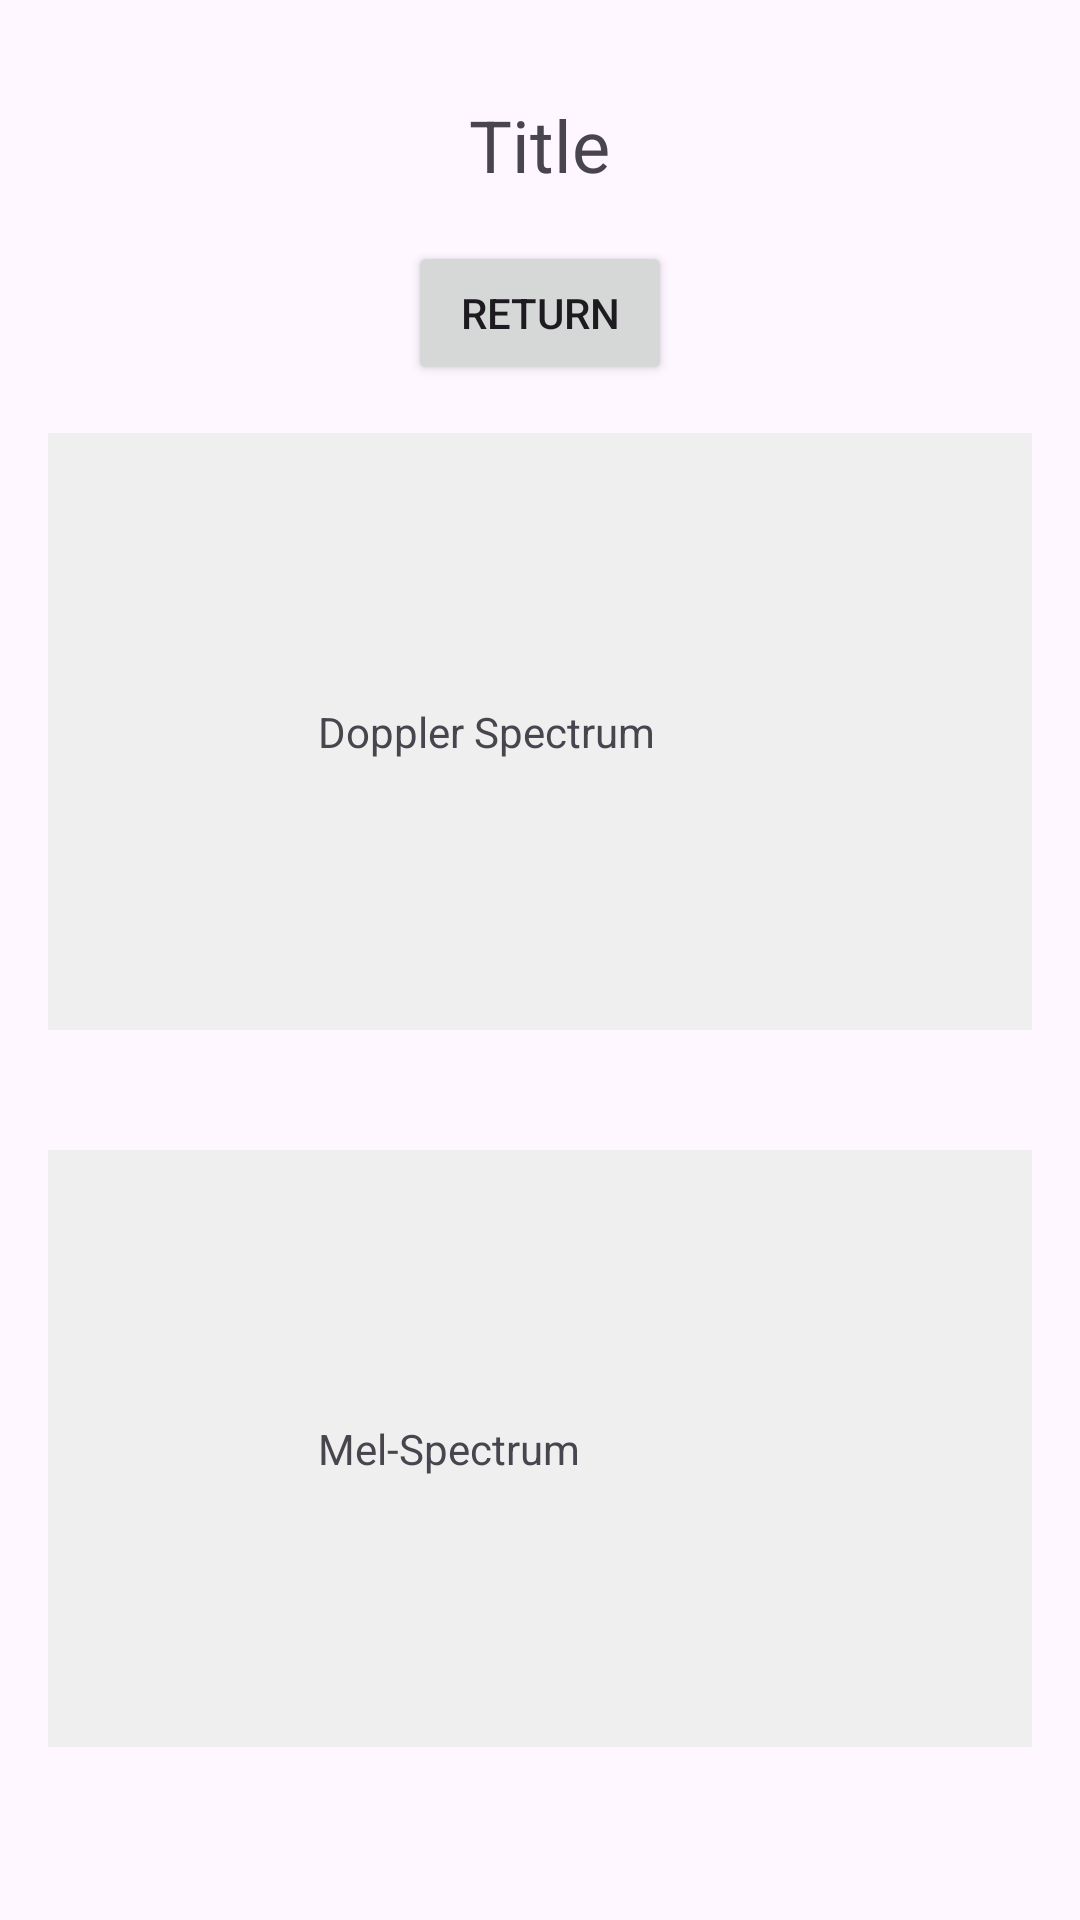

Here is an Android app screen rendered from its layout file. Give the layout XML and the strings, colors and styles it references.
<!-- AndroidManifest.xml: application theme Theme.AVLiveness -->
<!-- res/layout/activity_fig.xml -->
<androidx.coordinatorlayout.widget.CoordinatorLayout xmlns:android="http://schemas.android.com/apk/res/android"
    xmlns:app="http://schemas.android.com/apk/res-auto"
    xmlns:tools="http://schemas.android.com/tools"
    android:layout_width="match_parent"
    android:layout_height="match_parent"
    tools:context="com.msra.AVLiveness.FigActivity">

    <com.google.android.material.appbar.AppBarLayout
        android:layout_width="match_parent"
        android:layout_height="wrap_content"
        android:theme="@style/ThemeOverlay.AppCompat.Dark.ActionBar">

        <androidx.appcompat.widget.Toolbar
            android:id="@+id/toolbar"
            android:layout_width="match_parent"
            android:layout_height="?attr/actionBarSize"
            app:popupTheme="@style/ThemeOverlay.AppCompat.Light" />
    </com.google.android.material.appbar.AppBarLayout>

    <RelativeLayout
        android:layout_width="match_parent"
        android:layout_height="match_parent"
        android:padding="16dp">

        <TextView
            android:id="@+id/title"
            android:layout_width="wrap_content"
            android:layout_height="wrap_content"
            android:text="Title"
            android:textSize="24sp"
            android:layout_centerHorizontal="true"
            android:layout_marginTop="16dp" />

        <Button
            android:id="@+id/buttonReturn"
            android:layout_width="wrap_content"
            android:layout_height="wrap_content"
            android:text="Return"
            android:layout_below="@id/title"
            android:layout_centerHorizontal="true"
            android:layout_marginTop="16dp" />

        <TextView
            android:id="@+id/dopplerSpectrum"
            android:layout_width="match_parent"
            android:layout_height="wrap_content"
            android:text="Doppler Spectrum"
            android:layout_below="@id/buttonReturn"
            android:layout_marginTop="16dp"
            android:padding="90dp"
            android:background="#EFEFEF" />

        <TextView
            android:id="@+id/melSpectrum"
            android:layout_width="match_parent"
            android:layout_height="wrap_content"
            android:text="Mel-Spectrum"
            android:layout_below="@id/dopplerSpectrum"
            android:layout_marginTop="40dp"
            android:padding="90dp"
            android:background="#EFEFEF" />
    </RelativeLayout>
</androidx.coordinatorlayout.widget.CoordinatorLayout>
<!-- resources referenced by this layout -->
<resources>
  <style name="Theme.AVLiveness" parent="Base.Theme.AVLiveness" />
  <style name="Base.Theme.AVLiveness" parent="Theme.Material3.DayNight">
          <item name="android:windowActionBar">true</item>
          
      </style>
</resources>
